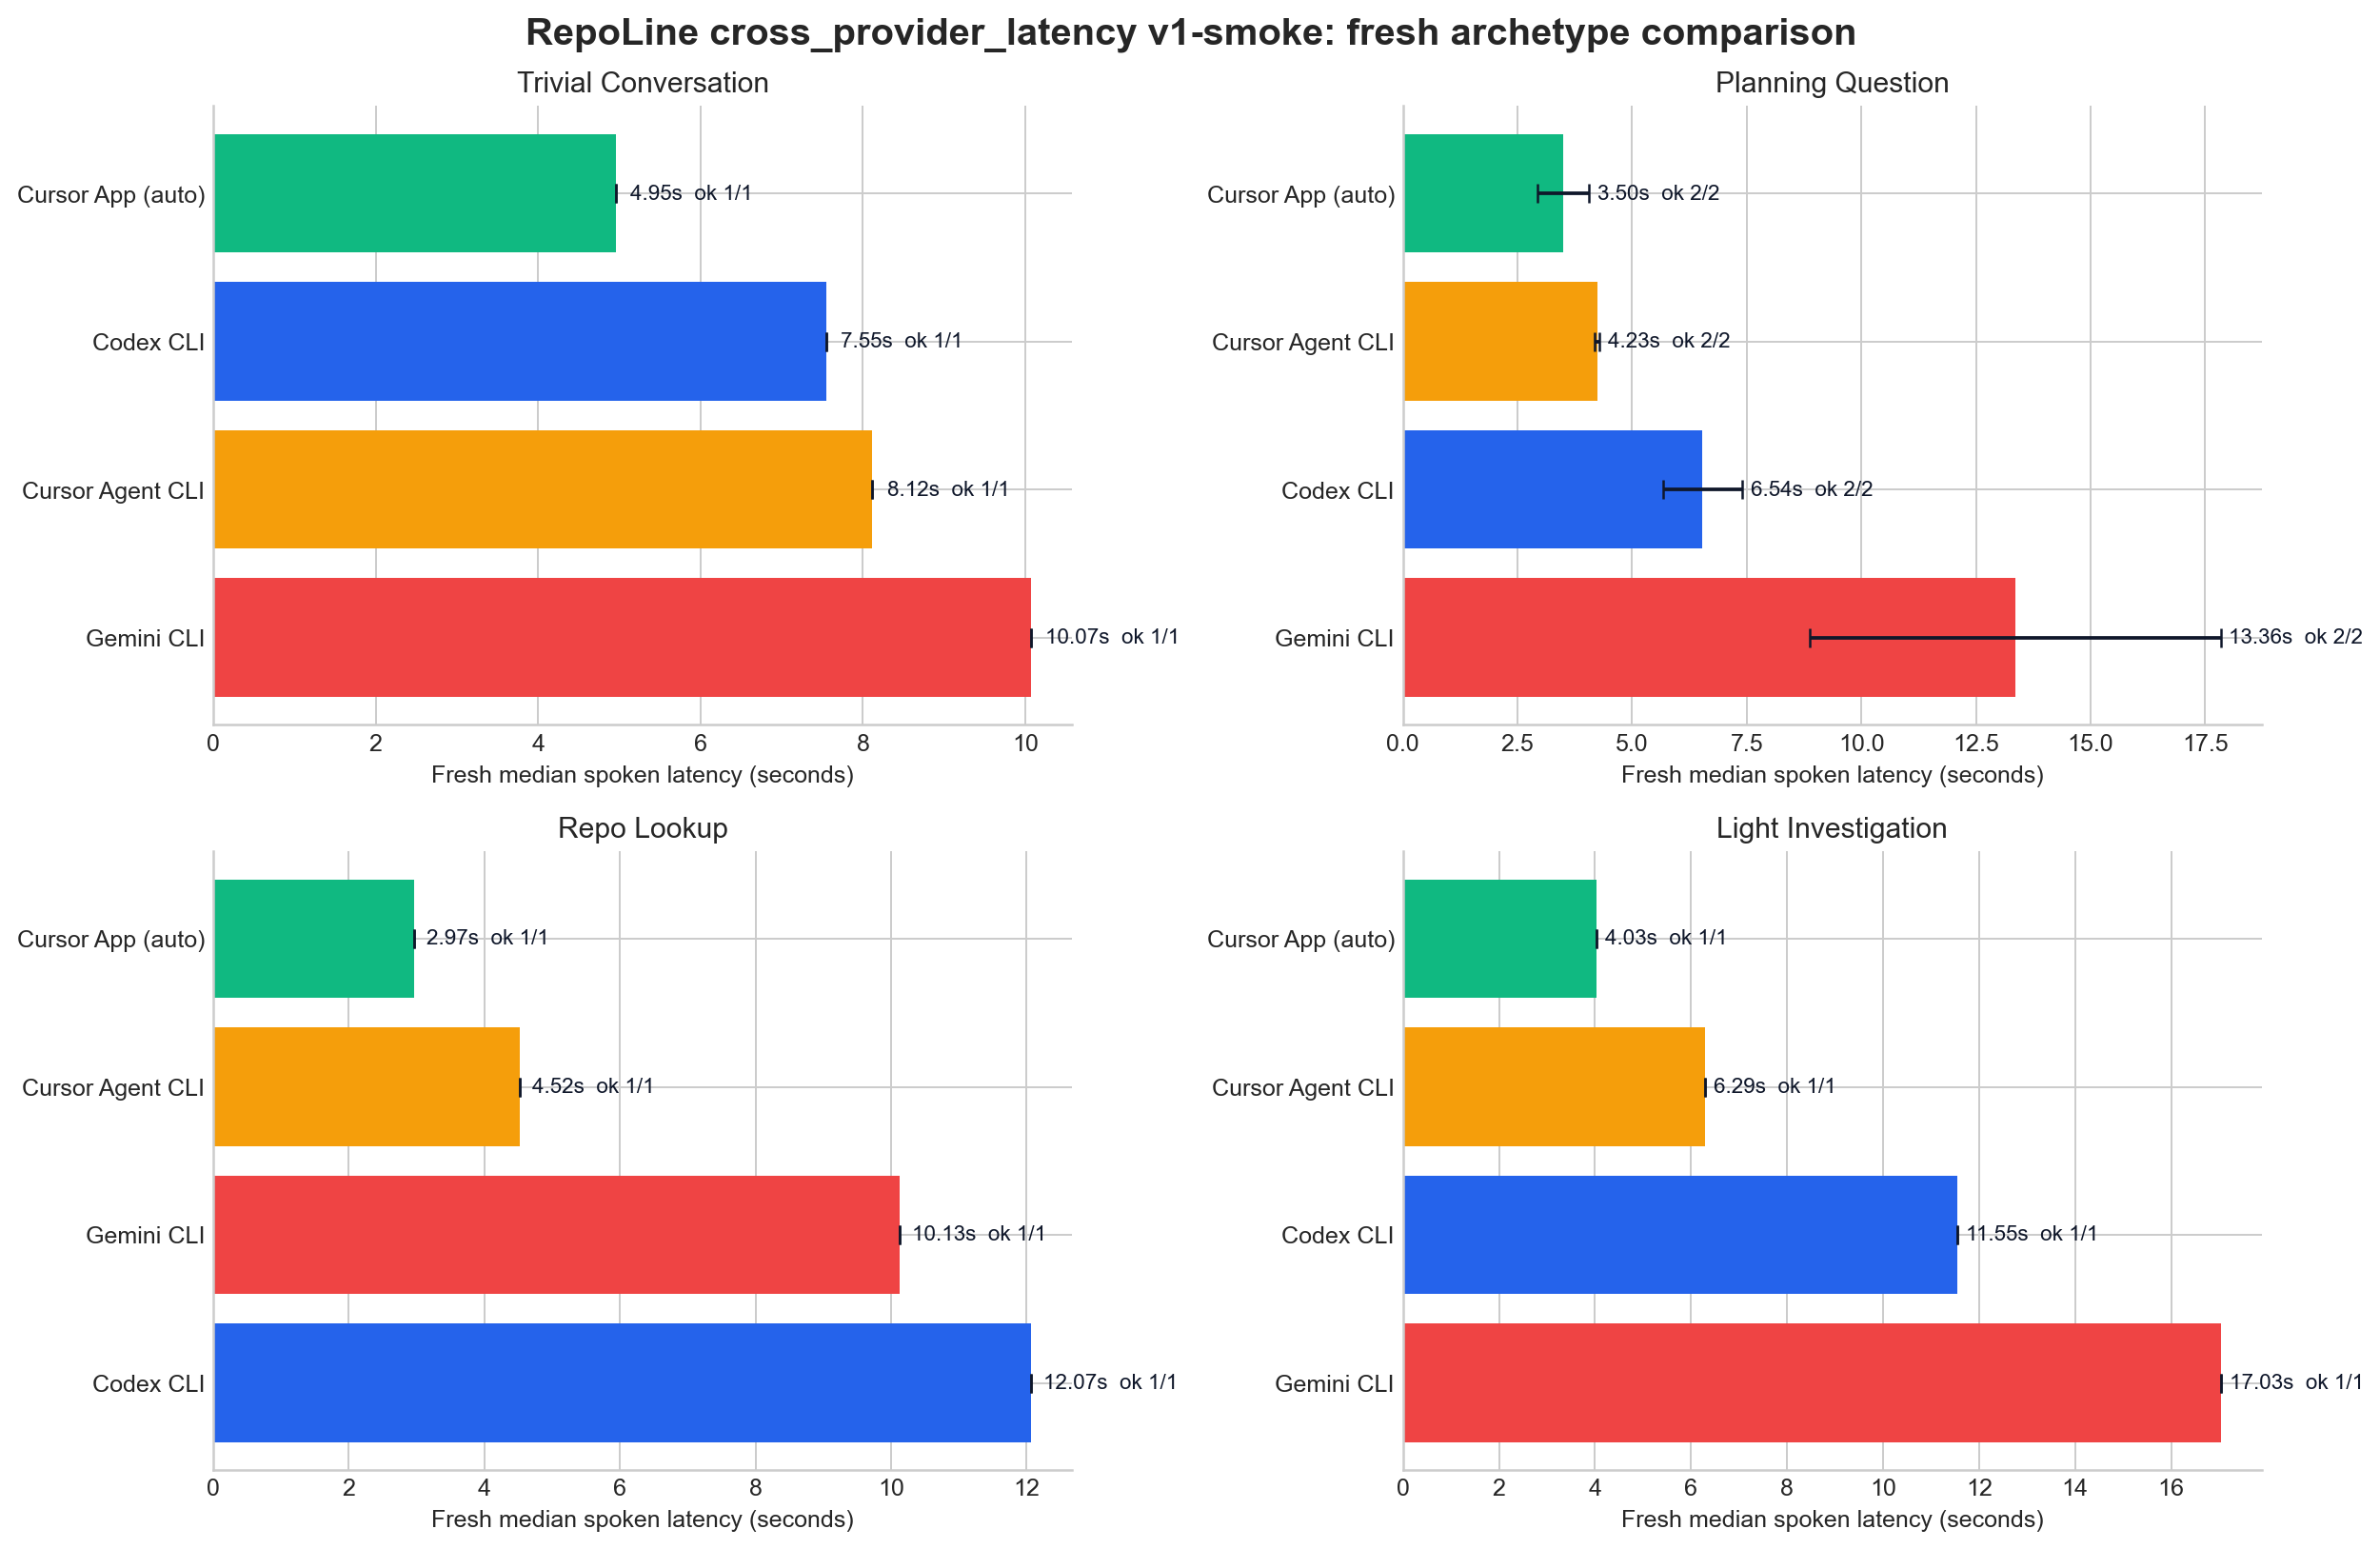

The table this chart was drawn from, first rows:
latency_archetype, provider_key, provider_label, session_state, ok_count, total_count, success_rate, median_spoken_ms, p90_spoken_ms, q1_spoken_ms, q3_spoken_ms, ci_low_ms, ci_high_ms, median_assistant_ms, median_done_ms
trivial-conversation, cursor:app:submit=auto, Cursor App (auto), fresh, 1, 1, 1.0, 4954, 4954, 4954, 4954, 4954, 4954, 4954, 5028
trivial-conversation, codex, Codex CLI, fresh, 1, 1, 1.0, 7551, 7551, 7551, 7551, 7551, 7551, 7551, 7816
trivial-conversation, cursor:cli, Cursor Agent CLI, fresh, 1, 1, 1.0, 8115, 8115, 8115, 8115, 8115, 8115, 8115, 8481
trivial-conversation, gemini:cli, Gemini CLI, fresh, 1, 1, 1.0, 10071, 10071, 10071, 10071, 10071, 10071, 10071, 10200
planning-question, cursor:app:submit=auto, Cursor App (auto), fresh, 2, 2, 1.0, 3499, 3942, 3221, 3776, 2944, 4053, 3499, 3574
planning-question, cursor:cli, Cursor Agent CLI, fresh, 2, 2, 1.0, 4233, 4278, 4205, 4261, 4176, 4290, 4191, 5957
planning-question, codex, Codex CLI, fresh, 2, 2, 1.0, 6537, 7227, 6106, 6968, 5675, 7400, 6537, 6811
planning-question, gemini:cli, Gemini CLI, fresh, 2, 2, 1.0, 13357, 16945, 11115, 15600, 8873, 17842, 13346, 13430
repo-lookup, cursor:app:submit=auto, Cursor App (auto), fresh, 1, 1, 1.0, 2967, 2967, 2967, 2967, 2967, 2967, 2893, 2967
repo-lookup, cursor:cli, Cursor Agent CLI, fresh, 1, 1, 1.0, 4518, 4518, 4518, 4518, 4518, 4518, 4515, 7245
repo-lookup, gemini:cli, Gemini CLI, fresh, 1, 1, 1.0, 10126, 10126, 10126, 10126, 10126, 10126, 10106, 10182
repo-lookup, codex, Codex CLI, fresh, 1, 1, 1.0, 12066, 12066, 12066, 12066, 12066, 12066, 12066, 18947
light-investigation, cursor:app:submit=auto, Cursor App (auto), fresh, 1, 1, 1.0, 4027, 4027, 4027, 4027, 4027, 4027, 4027, 4101
light-investigation, cursor:cli, Cursor Agent CLI, fresh, 1, 1, 1.0, 6286, 6286, 6286, 6286, 6286, 6286, 6282, 7053
light-investigation, codex, Codex CLI, fresh, 1, 1, 1.0, 11550, 11550, 11550, 11550, 11550, 11550, 11550, 11821
light-investigation, gemini:cli, Gemini CLI, fresh, 1, 1, 1.0, 17034, 17034, 17034, 17034, 17034, 17034, 17020, 17116
